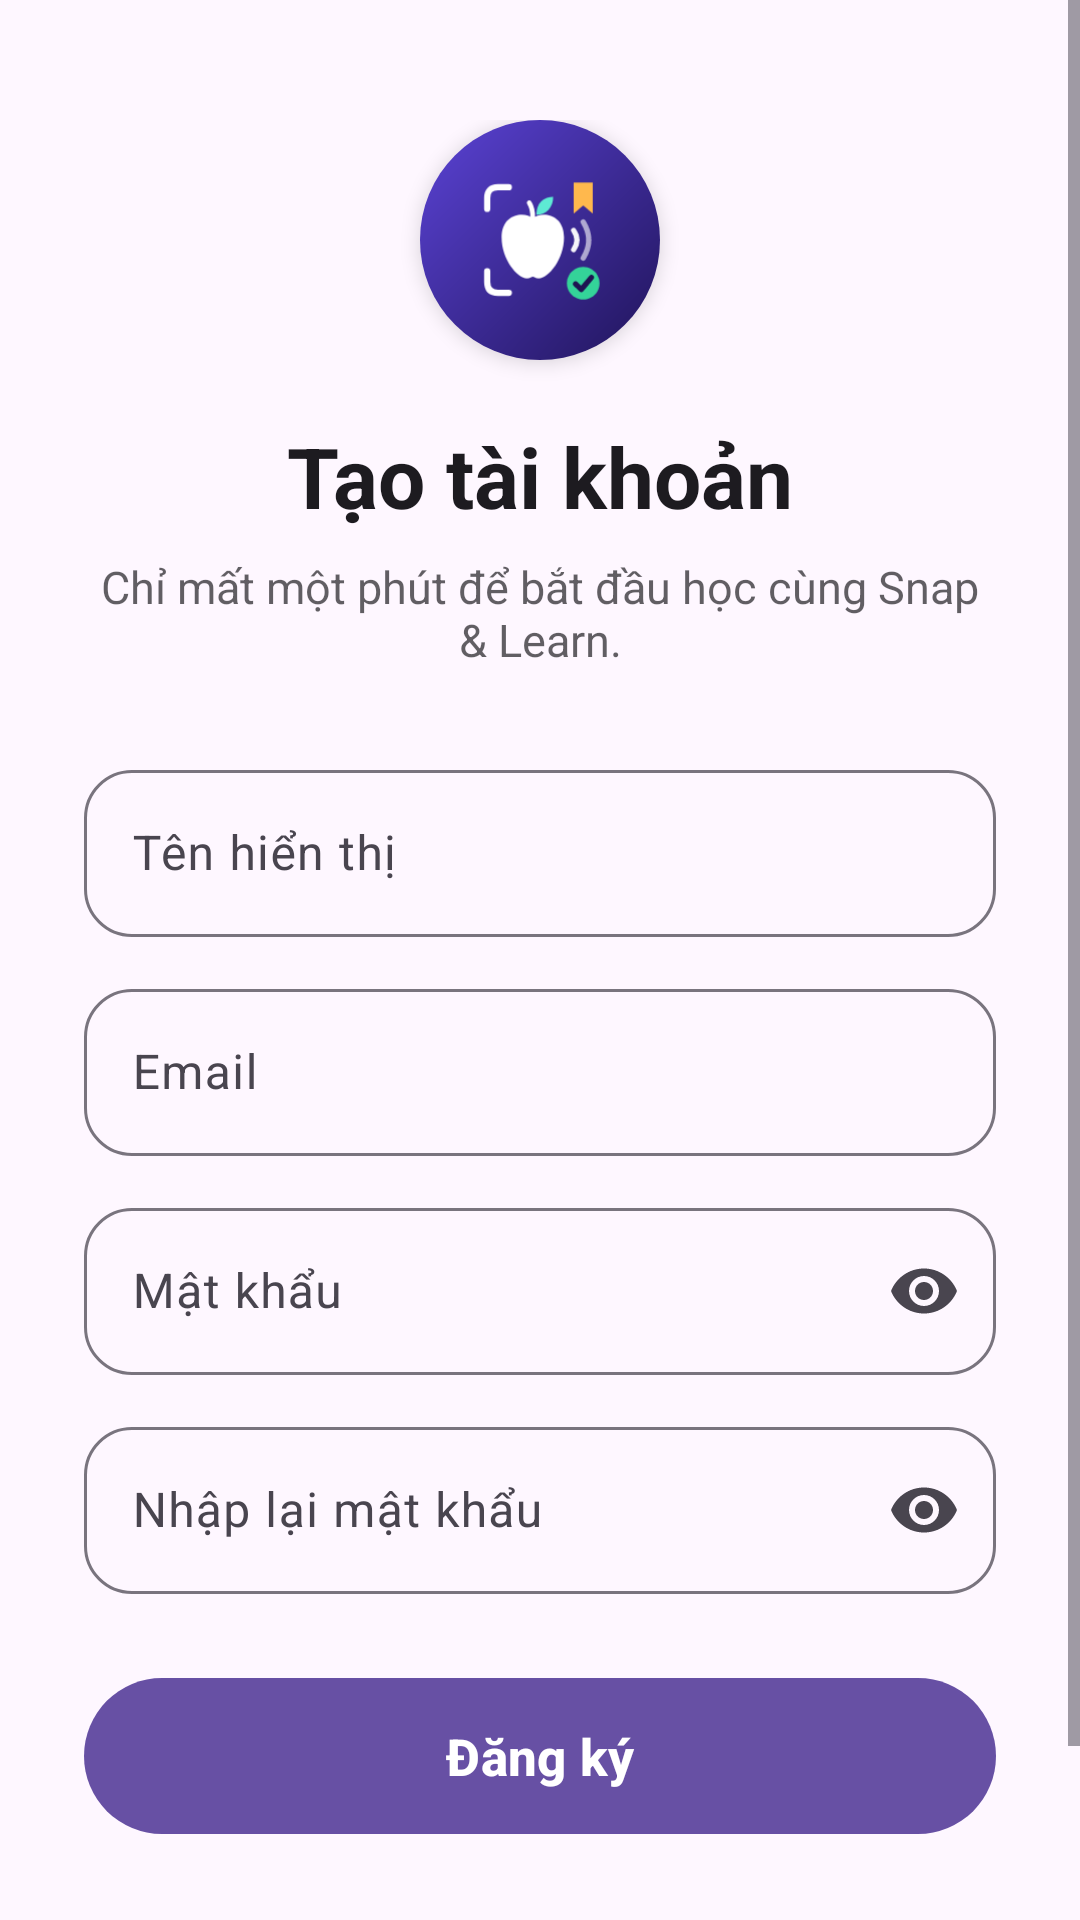

Android layout source for this screen:
<!-- AndroidManifest.xml: application theme Theme.SnapLearn -->
<!-- res/layout/activity_register.xml -->
<ScrollView xmlns:android="http://schemas.android.com/apk/res/android" xmlns:app="http://schemas.android.com/apk/res-auto" android:layout_width="match_parent" android:layout_height="match_parent" android:background="?attr/colorSurface" android:fillViewport="true">
    <LinearLayout android:layout_width="match_parent" android:layout_height="wrap_content" android:gravity="center_horizontal" android:orientation="vertical" android:paddingStart="28dp" android:paddingTop="40dp" android:paddingEnd="28dp" android:paddingBottom="32dp">
        <com.google.android.material.card.MaterialCardView android:layout_width="80dp" android:layout_height="80dp" app:cardCornerRadius="40dp" app:cardElevation="4dp" app:strokeWidth="0dp">
            <ImageView android:layout_width="match_parent" android:layout_height="match_parent" android:contentDescription="@string/app_name" android:scaleType="centerCrop" android:src="@drawable/logo_app"/>
        </com.google.android.material.card.MaterialCardView>
        <TextView android:layout_width="wrap_content" android:layout_height="wrap_content" android:layout_marginTop="20dp" android:text="@string/register_title" android:textColor="?attr/colorOnSurface" android:textSize="28sp" android:textStyle="bold"/>
        <TextView android:layout_width="wrap_content" android:layout_height="wrap_content" android:layout_marginTop="8dp" android:alpha="0.7" android:gravity="center" android:text="@string/register_subtitle" android:textColor="?attr/colorOnSurface" android:textSize="15sp"/>
        <com.google.android.material.textfield.TextInputLayout android:id="@+id/tilName" style="@style/Widget.Material3.TextInputLayout.OutlinedBox" android:layout_width="match_parent" android:layout_height="wrap_content" android:layout_marginTop="28dp" android:hint="@string/hint_name" app:boxCornerRadiusBottomEnd="16dp" app:boxCornerRadiusBottomStart="16dp" app:boxCornerRadiusTopEnd="16dp" app:boxCornerRadiusTopStart="16dp">
            <com.google.android.material.textfield.TextInputEditText android:id="@+id/edtName" android:layout_width="match_parent" android:layout_height="wrap_content" android:inputType="textPersonName|textCapWords" android:maxLines="1"/>
        </com.google.android.material.textfield.TextInputLayout>
        <com.google.android.material.textfield.TextInputLayout android:id="@+id/tilEmail" style="@style/Widget.Material3.TextInputLayout.OutlinedBox" android:layout_width="match_parent" android:layout_height="wrap_content" android:layout_marginTop="12dp" android:hint="@string/hint_email" app:boxCornerRadiusBottomEnd="16dp" app:boxCornerRadiusBottomStart="16dp" app:boxCornerRadiusTopEnd="16dp" app:boxCornerRadiusTopStart="16dp">
            <com.google.android.material.textfield.TextInputEditText android:id="@+id/edtEmail" android:layout_width="match_parent" android:layout_height="wrap_content" android:inputType="textEmailAddress" android:maxLines="1"/>
        </com.google.android.material.textfield.TextInputLayout>
        <com.google.android.material.textfield.TextInputLayout android:id="@+id/tilPassword" style="@style/Widget.Material3.TextInputLayout.OutlinedBox" android:layout_width="match_parent" android:layout_height="wrap_content" android:layout_marginTop="12dp" android:hint="@string/hint_password" app:boxCornerRadiusBottomEnd="16dp" app:boxCornerRadiusBottomStart="16dp" app:boxCornerRadiusTopEnd="16dp" app:boxCornerRadiusTopStart="16dp" app:endIconMode="password_toggle">
            <com.google.android.material.textfield.TextInputEditText android:id="@+id/edtPassword" android:layout_width="match_parent" android:layout_height="wrap_content" android:inputType="textPassword" android:maxLines="1"/>
        </com.google.android.material.textfield.TextInputLayout>
        <com.google.android.material.textfield.TextInputLayout android:id="@+id/tilConfirm" style="@style/Widget.Material3.TextInputLayout.OutlinedBox" android:layout_width="match_parent" android:layout_height="wrap_content" android:layout_marginTop="12dp" android:hint="@string/hint_confirm" app:boxCornerRadiusBottomEnd="16dp" app:boxCornerRadiusBottomStart="16dp" app:boxCornerRadiusTopEnd="16dp" app:boxCornerRadiusTopStart="16dp" app:endIconMode="password_toggle">
            <com.google.android.material.textfield.TextInputEditText android:id="@+id/edtConfirm" android:layout_width="match_parent" android:layout_height="wrap_content" android:inputType="textPassword" android:maxLines="1"/>
        </com.google.android.material.textfield.TextInputLayout>
        <com.google.android.material.button.MaterialButton android:id="@+id/btnRegister" android:layout_width="match_parent" android:layout_height="60dp" android:layout_marginTop="24dp" android:text="@string/btn_register" android:textSize="17sp" android:textStyle="bold" app:cornerRadius="30dp"/>
        <ProgressBar android:id="@+id/progress" android:layout_width="32dp" android:layout_height="32dp" android:layout_marginTop="16dp" android:visibility="gone"/>
        <TextView android:id="@+id/tvGoLogin" android:layout_width="wrap_content" android:layout_height="wrap_content" android:layout_marginTop="20dp" android:padding="8dp" android:text="@string/link_to_login" android:textColor="?attr/colorOnSurface" android:textSize="15sp"/>
    </LinearLayout>
</ScrollView>
<!-- resources referenced by this layout -->
<resources>
  <!-- drawable logo_app: vector/xml drawable (drawable, 2605 chars, omitted) -->
  <string name="app_name">SnapLearn</string>
  <string name="btn_register">Đăng ký</string>
  <string name="hint_confirm">Nhập lại mật khẩu</string>
  <string name="hint_email">Email</string>
  <string name="hint_name">Tên hiển thị</string>
  <string name="hint_password">Mật khẩu</string>
  <string name="link_to_login">Đã có tài khoản? <b>Đăng nhập</b></string>
  <string name="register_subtitle">Chỉ mất một phút để bắt đầu học cùng Snap &amp; Learn.</string>
  <string name="register_title">Tạo tài khoản</string>
  <style name="Theme.SnapLearn" parent="Theme.Material3.DayNight.NoActionBar" />
</resources>
